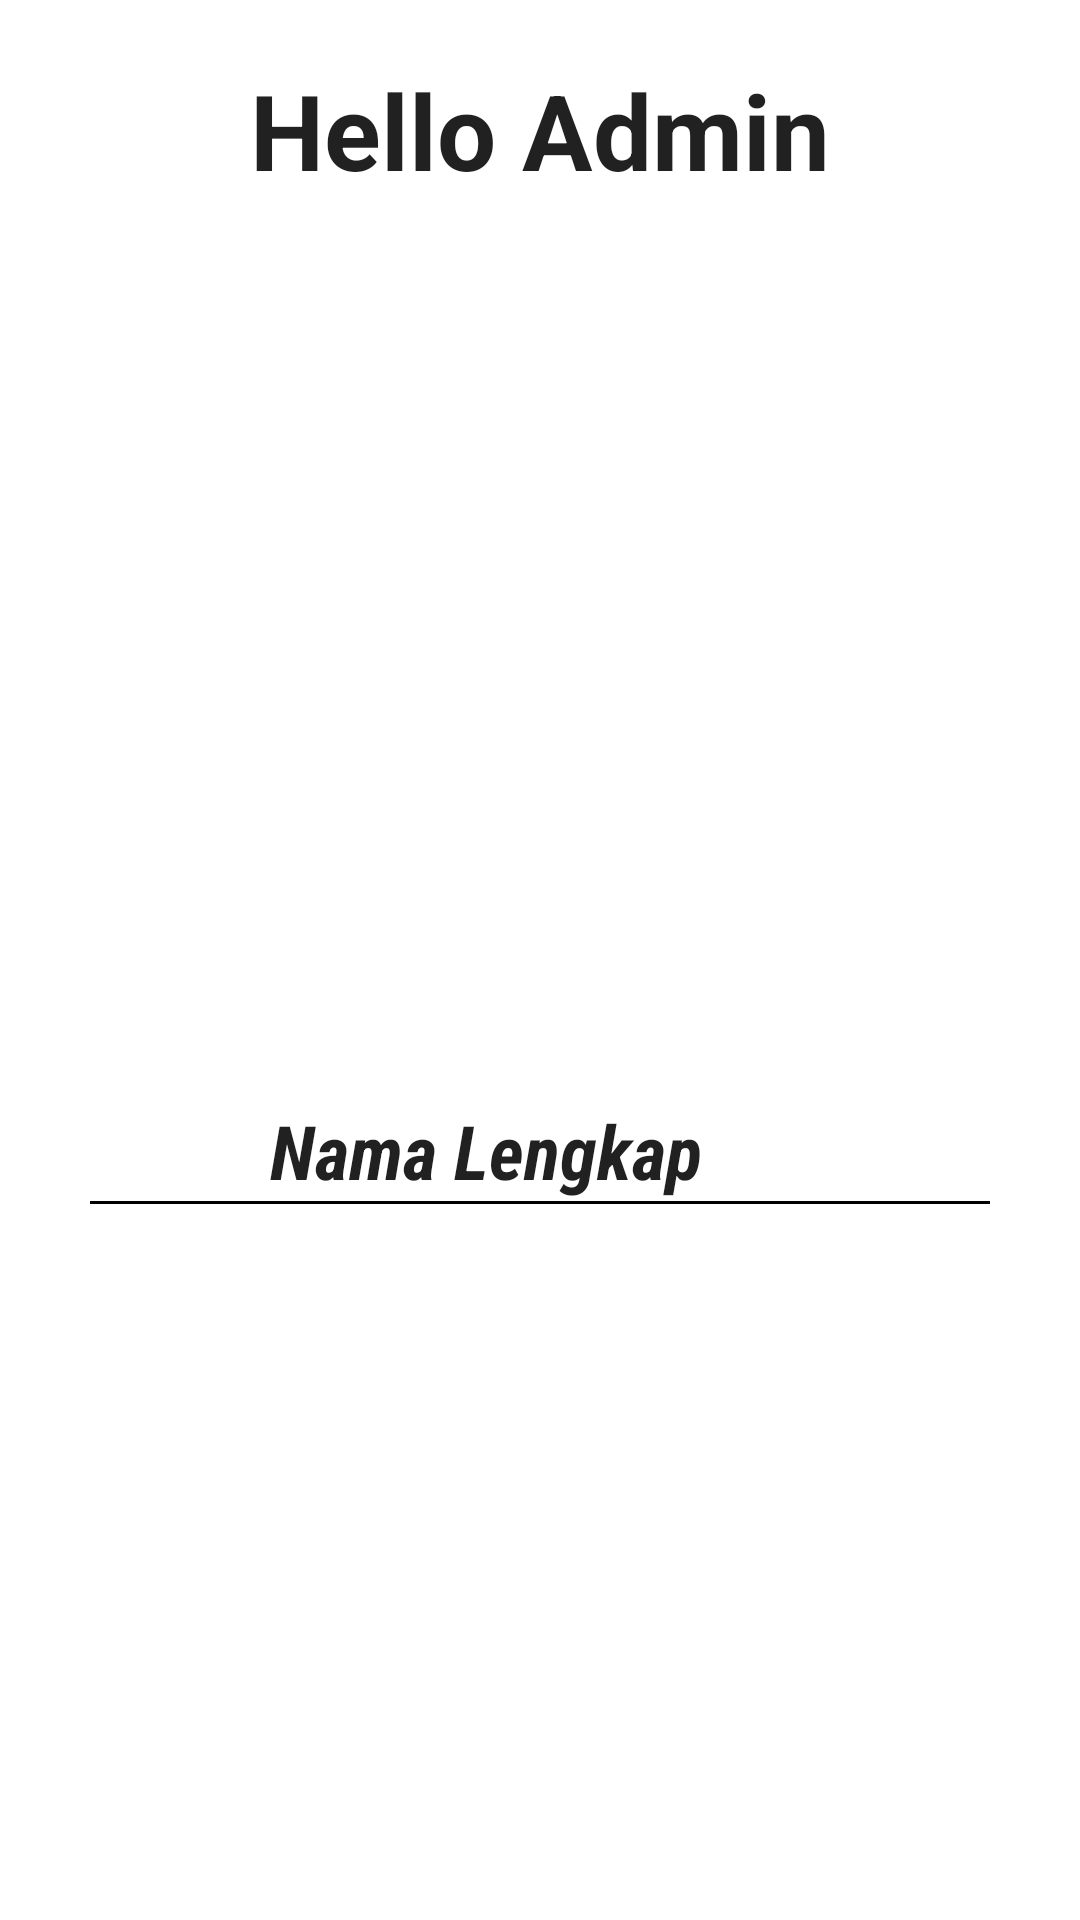

Android layout source for this screen:
<!-- AndroidManifest.xml: application theme Theme.SPMPKL -->
<!-- res/layout/admin_fragment_home.xml -->
<?xml version="1.0" encoding="utf-8"?>
<LinearLayout xmlns:android="http://schemas.android.com/apk/res/android"
    xmlns:app="http://schemas.android.com/apk/res-auto"
    xmlns:tools="http://schemas.android.com/tools"
    android:layout_width="match_parent"
    android:layout_height="match_parent"
    tools:context=".ui.home_admin.HomeFragment"
    android:orientation="vertical">


    <TextView
        android:id="@+id/text_home"
        android:layout_width="match_parent"
        android:layout_height="wrap_content"
        android:layout_marginTop="20dp"
        android:gravity="center"
        android:text="Hello Admin"
        android:textAppearance="@style/TextAppearance.AppCompat.Body1"
        android:textAlignment="center"
        android:textSize="35dp"
        android:textStyle="bold" />

    <ImageView
        android:id="@+id/image"
        android:layout_width="90dp"
        android:layout_height="90dp"
        android:layout_gravity="center"
       android:layout_marginTop="80dp"
        android:background="@drawable/ic_personblack"
        tools:ignore="MissingConstraints" />

    <com.google.android.material.textfield.TextInputLayout
        android:id="@+id/textInputLayout"
        android:layout_width="match_parent"
        android:layout_height="wrap_content"
        app:boxBackgroundColor="@color/white"
        android:layout_marginTop="100dp"
        app:layout_constraintBottom_toBottomOf="parent"
        app:layout_constraintEnd_toEndOf="parent"
        app:layout_constraintHorizontal_bias="1"
        app:layout_constraintStart_toStartOf="parent"
        app:layout_constraintTop_toTopOf="parent"
        app:layout_constraintVertical_bias="0.5">

        <RelativeLayout
            android:layout_width="match_parent"
            android:layout_height="match_parent"
            android:layout_margin="15dp"
            android:background="@color/white"
            android:padding="15dp">

            <ImageView
                android:id="@+id/ic_profile"
                android:layout_width="25dp"
                android:layout_height="25dp"
                android:background="@drawable/ic_personblack" />


            <TextView
                android:id="@+id/text_name"
                android:layout_width="match_parent"
                android:layout_height="wrap_content"
                android:layout_alignStart="@+id/ic_profile"
                android:layout_marginStart="50dp"
                android:fontFamily="sans-serif-condensed"
                android:inputType="textMultiLine"
                android:paddingStart="10dp"
                android:paddingEnd="0dp"
                android:text="Nama Lengkap"
                android:textAppearance="@style/TextAppearance.AppCompat.Body1"
                android:textSize="25sp"
                android:textStyle="bold|italic"
                app:layout_constraintBottom_toBottomOf="parent"
                app:layout_constraintEnd_toEndOf="parent"
                app:layout_constraintHorizontal_bias="1"
                app:layout_constraintStart_toStartOf="parent"
                app:layout_constraintTop_toTopOf="parent"
                app:layout_constraintVertical_bias="0.5" />

            <View
                android:layout_width="match_parent"
                android:layout_height="1dp"
                android:layout_below="@+id/text_name"
                android:background="@android:color/background_dark" />
        </RelativeLayout>



    </com.google.android.material.textfield.TextInputLayout>

</LinearLayout>
<!-- resources referenced by this layout -->
<resources>
  <style name="Theme.SPMPKL" parent="Theme.MaterialComponents.DayNight.DarkActionBar">
          
          <item name="colorPrimary">@color/purple_500</item>
          <item name="colorPrimaryVariant">@color/purple_700</item>
          <item name="colorOnPrimary">@color/white</item>
          
          <item name="colorSecondary">@color/teal_200</item>
          <item name="colorSecondaryVariant">@color/teal_700</item>
          <item name="colorOnSecondary">@color/black</item>
          
          <item name="android:statusBarColor" tools:targetApi="l">?attr/colorPrimaryVariant</item>
          
      </style>
  <!-- not gathered from this repository: default colours our renderer supplied (Android Studio template values) -->
  <color name="purple_500">#FF6200EE</color>
  <color name="purple_700">#FF3700B3</color>
  <color name="teal_200">#FF03DAC5</color>
  <color name="teal_700">#FF018786</color>
  <color name="black">#FF000000</color>
  <color name="white">#FFFFFFFF</color>
</resources>
